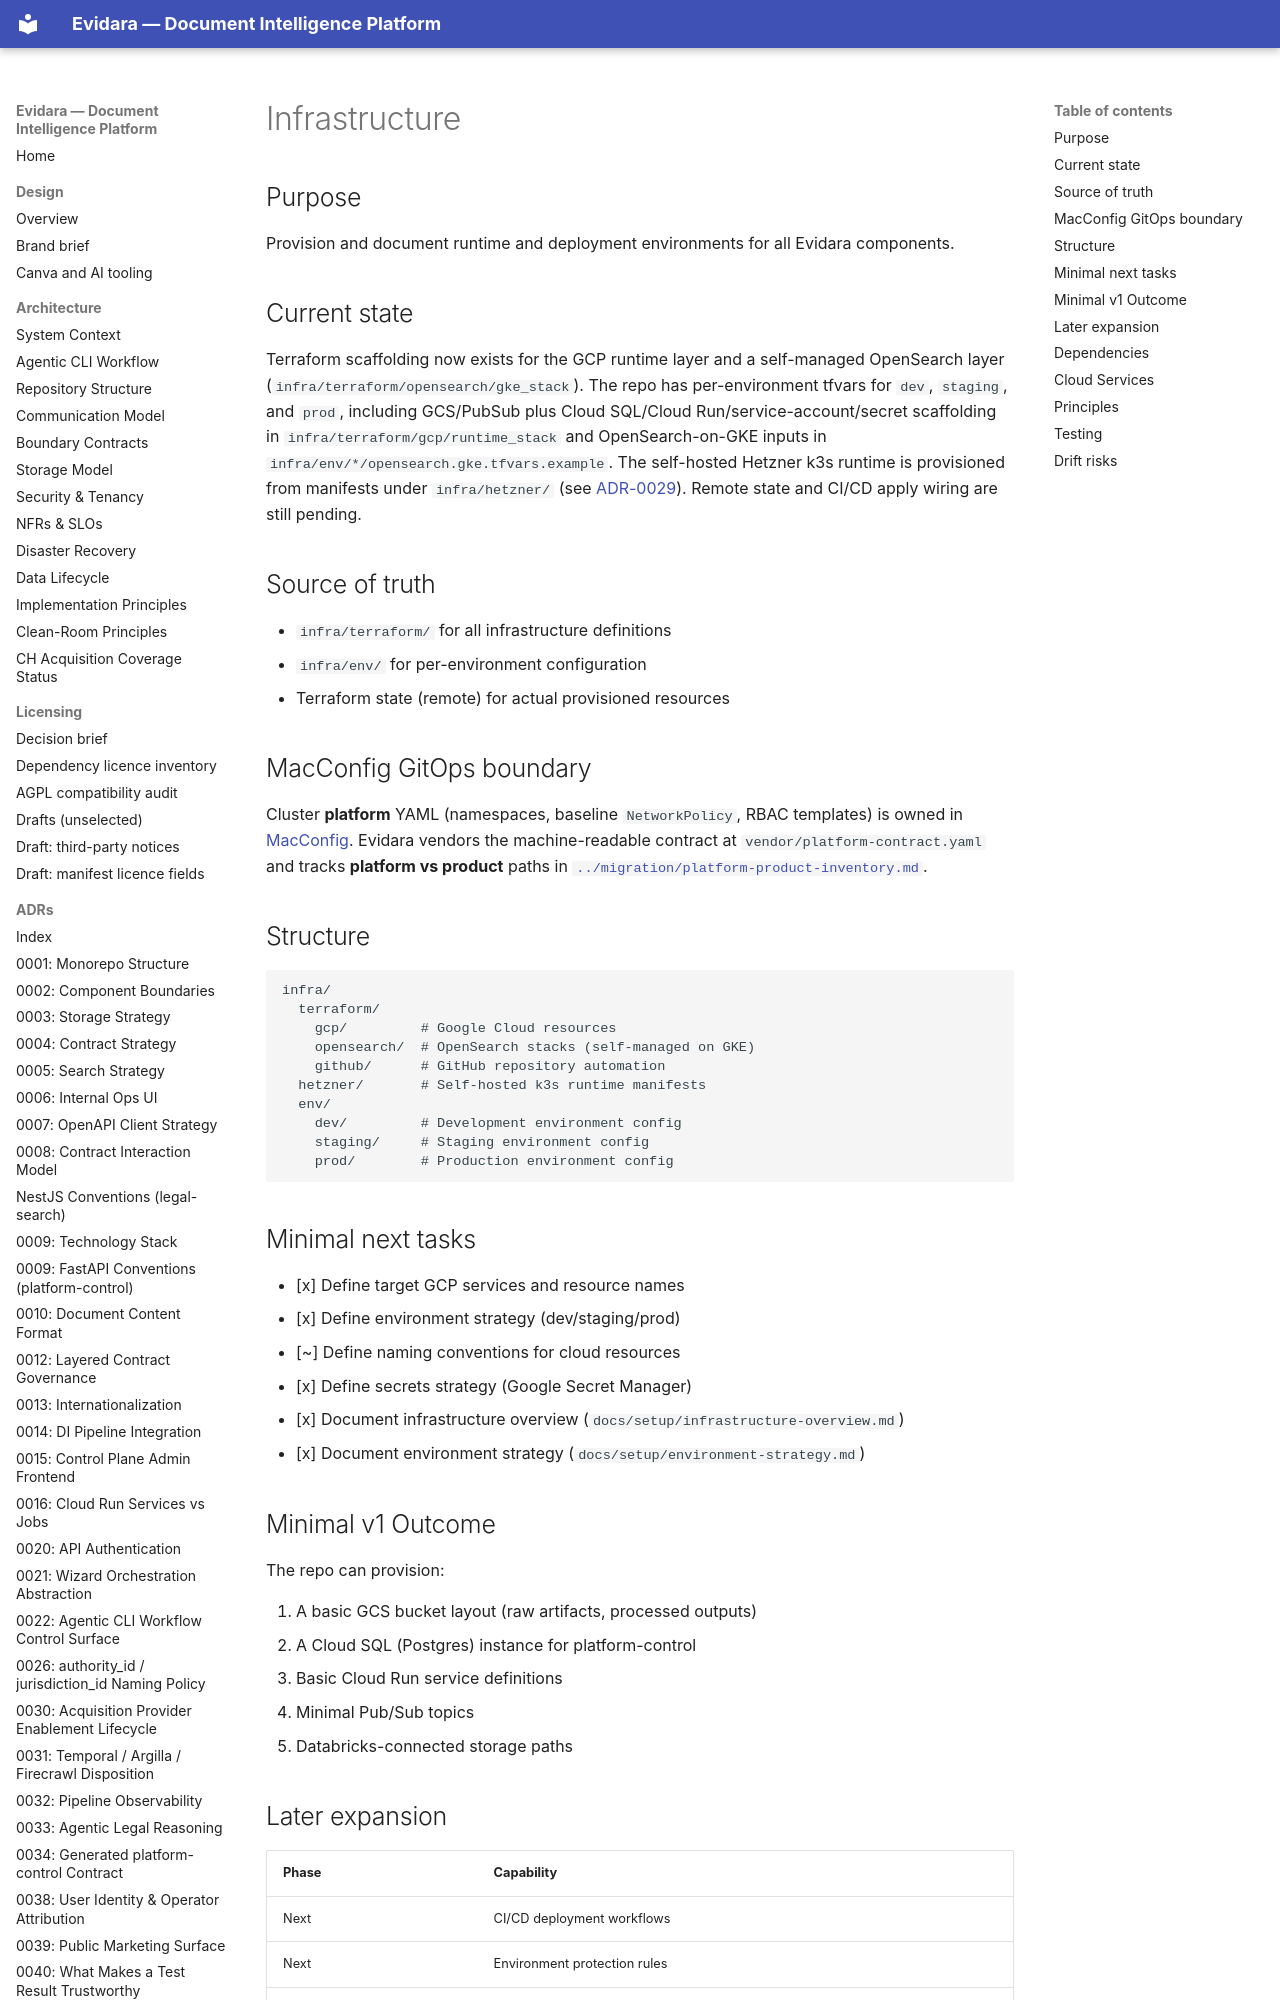

repository: philipplukas/evidara · page: components/infra/index.html · generator: mkdocs

# Infrastructure

## Purpose

Provision and document runtime and deployment environments for all Evidara components.

## Current state

Terraform scaffolding now exists for the GCP runtime layer and a self-managed OpenSearch layer (`infra/terraform/opensearch/gke_stack`). The repo has per-environment tfvars for `dev`, `staging`, and `prod`, including GCS/PubSub plus Cloud SQL/Cloud Run/service-account/secret scaffolding in `infra/terraform/gcp/runtime_stack` and OpenSearch-on-GKE inputs in `infra/env/*/opensearch.gke.tfvars.example`. The self-hosted Hetzner k3s runtime is provisioned from manifests under `infra/hetzner/` (see [ADR-0029](../adr/0029-self-hosted-hetzner-runtime.md)). Remote state and CI/CD apply wiring are still pending.

## Source of truth

- `infra/terraform/` for all infrastructure definitions
- `infra/env/` for per-environment configuration
- Terraform state (remote) for actual provisioned resources

## MacConfig GitOps boundary

Cluster **platform** YAML (namespaces, baseline `NetworkPolicy`, RBAC templates) is owned in
[MacConfig](https://github.com/philipplukas/MacConfig). Evidara vendors the machine-readable contract
at `vendor/platform-contract.yaml` and tracks **platform vs product** paths in
[`../migration/platform-product-inventory.md`](../migration/platform-product-inventory.md).

## Structure

```text
infra/
  terraform/
    gcp/         # Google Cloud resources
    opensearch/  # OpenSearch stacks (self-managed on GKE)
    github/      # GitHub repository automation
  hetzner/       # Self-hosted k3s runtime manifests
  env/
    dev/         # Development environment config
    staging/     # Staging environment config
    prod/        # Production environment config
```
